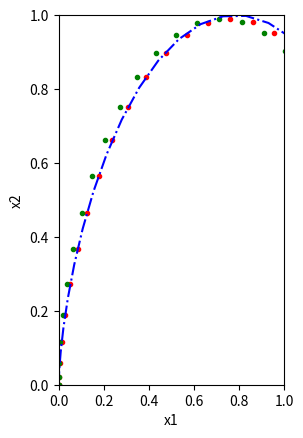

Here is the Python script that generated this plot:
import numpy as np
import matplotlib.pyplot as plt
import scipy.linalg as la
from scipy.integrate import odeint
import numpy as np
from numpy import linalg as LA

## Global variables
omega = 1
m = 1
n = 2
N = 100
tf = 10
dt = tf / N
t_traj = np.linspace(0, tf, N)

## Control input
u_traj = np.zeros((1, N - 1))
for t in range(N - 1):
    u_traj_t = np.sin(2 * t_traj[t])
    u_traj[:, t] = u_traj_t

## Continuous system
A1 = np.array([[0, 1],
               [0, 0]])

B1 = np.array([[0,1]])

## Exact discretization
A1_d = np.array([[1, dt],
                 [0, 1]])

B1_d = np.array([dt * dt / 2, dt])

x_exa_traj_1 = np.zeros((n, N))

for t in range(N - 1):
    x_exa_traj_1[:, t + 1] = A1_d @ x_exa_traj_1[:, t] + B1_d* np.sin(2 * t_traj[t])

## Euler discretization
x_eul_traj_1 = np.zeros((n, N))

for t in range(N - 1):
    x_eul_traj_1[:, t + 1] = (np.eye(2) + dt * A1) @ x_eul_traj_1[:, t] + dt * B1 * np.sin(2 * t_traj[t])

## Analytical solution
x_an_traj_1 = np.zeros((n, N))

for t in range(N):
    t_c = t_traj[t]
    x_an_traj_1[:, t] = np.array([t_c / 2 - np.sin(2 * t_c) / 4, 1 / 2 - np.cos(2 * t_c) / 2])

## Plotting
plt.subplot(1, 2, 1)
plt.plot(x_exa_traj_1[0, :], x_exa_traj_1[1, :], 'r.')
plt.plot(x_eul_traj_1[0, :], x_eul_traj_1[1, :], 'g.')
plt.plot(x_an_traj_1[0, :], x_an_traj_1[1, :], 'b-.')
plt.xlabel('x1')
plt.ylabel('x2')
plt.xlim(0, 1)
plt.ylim(0, 1)
plt.show()
#
# plt.subplot(1, 3, 2)
# plt.plot(X_traj2[0,:], X_traj2[1,:])
# plt.xlabel('x')
# plt.ylabel('y')
# plt.xlim(-1,1)
# plt.ylim(-1,1)
# plt.subplot(1, 3, 3)

################### P1

##Part a

# A = np.array([[-1, 2],
#               [0, -1]])
#
# Q = np.eye(2)
#
# P = la.solve_continuous_lyapunov(A, -Q)
# [D, V] = LA.eig(P)
# print('P:   ', P)
#
# ##Part b
# cond_P = LA.norm(P, 2) * LA.norm(LA.inv(P), 2)
# C = np.sqrt(cond_P)
# [D1, V1] = LA.eig(la.fractional_matrix_power(P, -0.5) @ Q @ la.fractional_matrix_power(P, -0.5))
# lambda_min = 0.5 * np.min(D1)
#
# ## Part c
# T = 201
# t = np.linspace(0, 10, T)
# value1 = np.zeros(T)
#
# for i in range(T):
#     value1[i] = C * np.exp(-lambda_min * t[i])
#
# ############################## P2
# Kf = 50
# dt = 0.02
# n = 4
# m = 2
# A1 = np.array([[1, 0, dt, 0],
#                [0, 1, 0, dt],
#                [0, 0, 1, 0],
#                [0, 0, 0, 1]])
# B1 = np.array([[0.5 * dt * dt, 0],
#                [0, 0.5 * dt * dt],
#                [dt, 0],
#                [0, dt]])
#
# L_0 = A1
# L = np.zeros((n, (Kf - 1) * m))
# L[0:n, 0:m] = B1
# for k in range(Kf - 2):
#     L_0 = L_0 @ A1
#     L[0:n, (k + 1) * m:(k + 1) * m + m] = A1 @ L[0:n, k * m:k * m + m]
#
#
# def u_vec(
#         X_0: np.ndarray,
#         X_f: np.ndarray
# ) -> np.ndarray:
#     u_bar = np.zeros((m, Kf))
#     u_bar = L.T @ LA.inv(L @ L.T) @ (-L_0 @ X_0 + X_f)
#     return u_bar
#
#
# ######## Case 1:
# X_0 = np.array([-1, 0, 0, 1])
# X_f = np.array([1, 0, 0, -1])
#
# X_traj1 = np.zeros((n, Kf))
# X_traj1[:, 0] = X_0
# u_bar = u_vec(X_0, X_f)
# u_bar = np.flip(u_bar)
# for k in range(Kf - 1):
#     u_k = u_bar[m * k:m * (k + 1)]
#     u_k = np.flip(u_k)
#     X_traj1[:, k + 1] = A1 @ X_traj1[:, k] + B1 @ u_k
#
# ######## Case 2:
# X_0 = np.array([-1, 0, 0, 1])
# X_f = np.array([1, 0, 0, 1])
#
# X_traj2 = np.zeros((n, Kf))
# X_traj2[:, 0] = X_0
# u_bar = u_vec(X_0, X_f)
# u_bar = np.flip(u_bar)
# for k in range(Kf - 1):
#     u_k = u_bar[m * k:m * (k + 1)]
#     u_k = np.flip(u_k)
#     X_traj2[:, k + 1] = A1 @ X_traj2[:, k] + B1 @ u_k
#
# ######## Case 3:
# X_0 = np.array([-1, 0, 0, 1])
# X_f = np.array([0, -1, 1, 0])
#
# X_traj3 = np.zeros((n, Kf))
# X_traj3[:, 0] = X_0
# u_bar = u_vec(X_0, X_f)
# u_bar = np.flip(u_bar)
# for k in range(Kf - 1):
#     u_k = u_bar[m * k:m * (k + 1)]
#     u_k = np.flip(u_k)
#     X_traj3[:, k + 1] = A1 @ X_traj3[:, k] + B1 @ u_k
#
#
# ######################### Plotting
# plt.subplot(1, 3, 1)
# plt.plot(X_traj1[0,:], X_traj1[1,:])
# plt.xlabel('x')
# plt.ylabel('y')
# plt.xlim(-1,1)
# plt.ylim(-1,1)
#
# plt.subplot(1, 3, 2)
# plt.plot(X_traj2[0,:], X_traj2[1,:])
# plt.xlabel('x')
# plt.ylabel('y')
# plt.xlim(-1,1)
# plt.ylim(-1,1)
# plt.subplot(1, 3, 3)
# plt.plot(X_traj3[0,:], X_traj3[1,:])
# plt.xlabel('x')
# plt.ylabel('y')
# plt.xlim(-1,1)
# plt.ylim(-1,1)
# plt.show()
